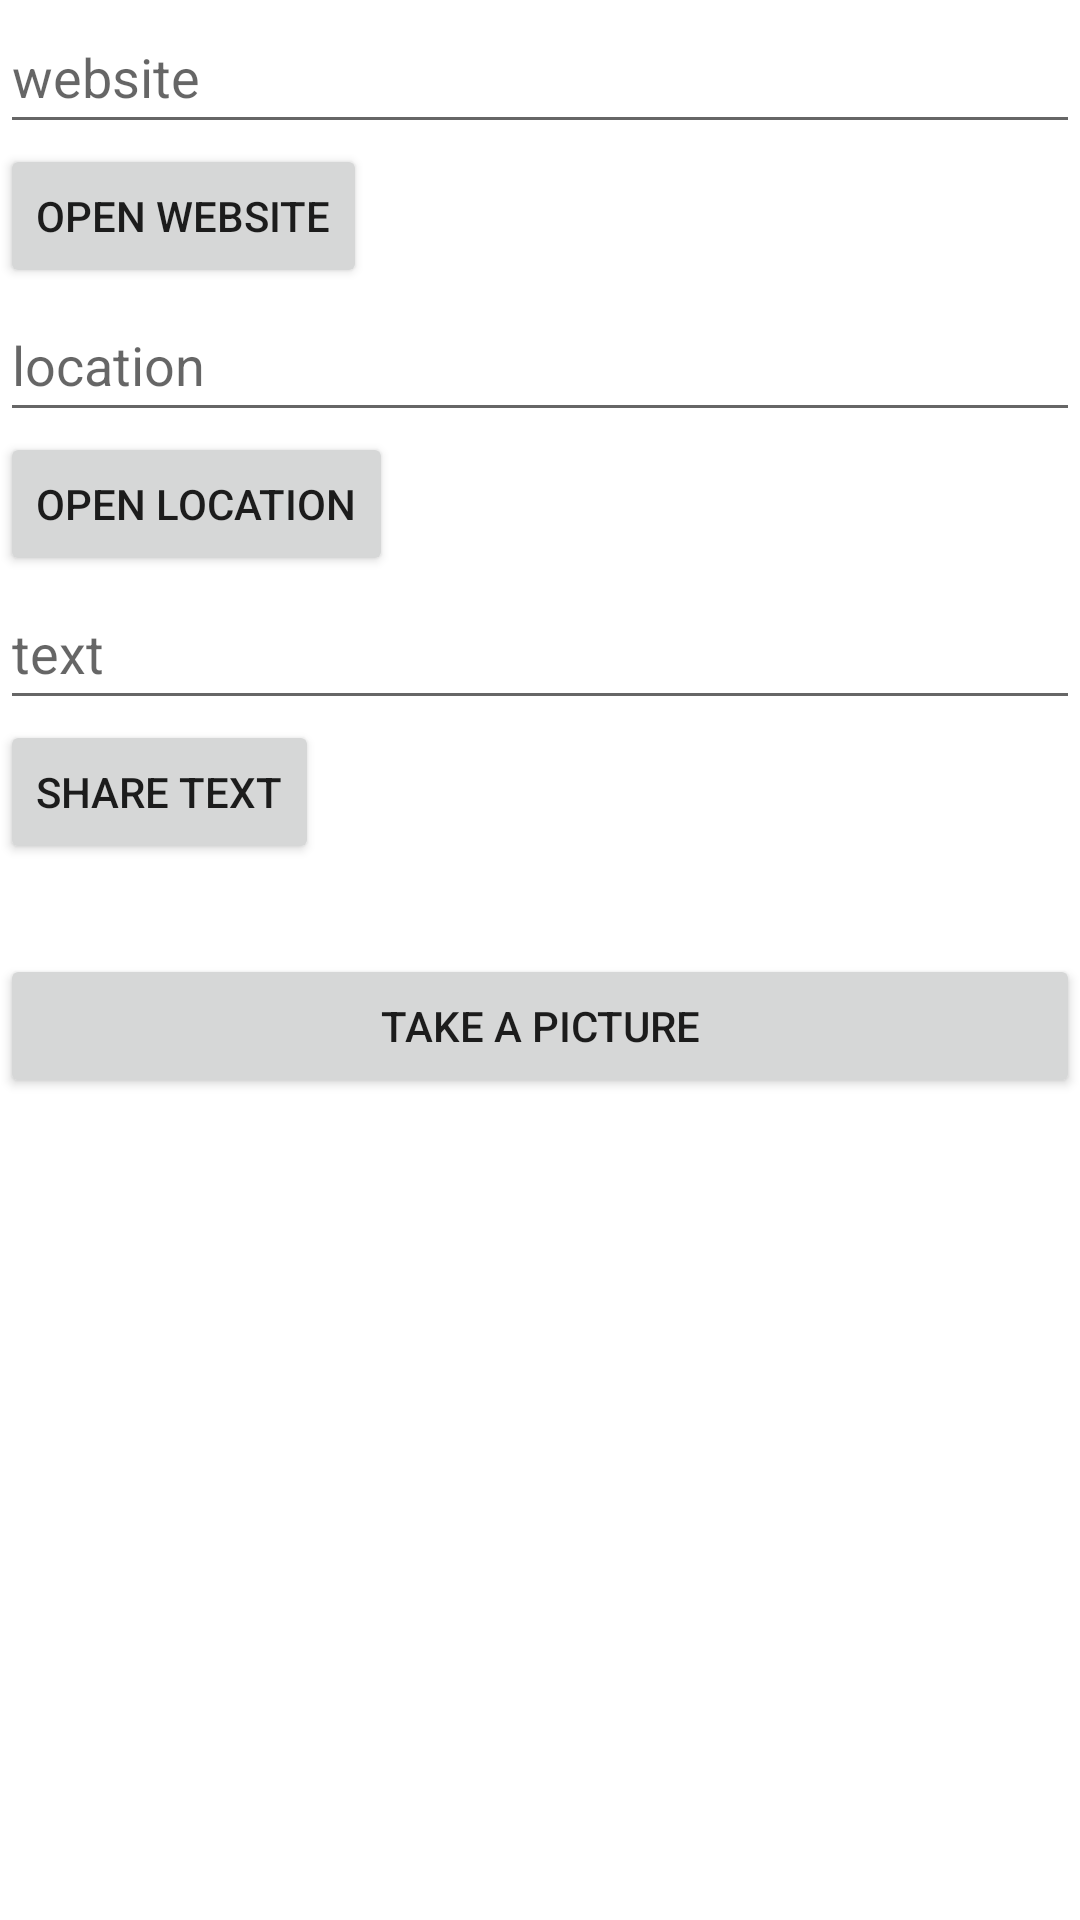

Android layout source for this screen:
<!-- AndroidManifest.xml: application theme Theme.Aston_intensiv_2 -->
<!-- res/layout/activity_implict.xml -->
<?xml version="1.0" encoding="utf-8"?>
<LinearLayout
    xmlns:android="http://schemas.android.com/apk/res/android"
    xmlns:app="http://schemas.android.com/apk/res-auto"
    xmlns:tools="http://schemas.android.com/tools"
    android:layout_width="match_parent"
    android:layout_height="wrap_content"
    tools:context=".ImplicitActivity"
    android:orientation="vertical"
    android:layout_margin="10dp">

    <ScrollView
        android:layout_width="match_parent"
        android:layout_height="wrap_content">
        <LinearLayout
            android:layout_width="match_parent"
            android:layout_height="wrap_content"
            android:orientation="vertical">

    <EditText
        android:id="@+id/web_edit_text"
        android:layout_width="match_parent"
        android:layout_height="wrap_content"
        android:hint="@string/website"
        android:minHeight="48dp" />

    <Button
        android:id="@+id/web_button"
        android:text = "@string/open_website"
        android:layout_width="wrap_content"
        android:layout_height="wrap_content"/>

    <EditText
        android:id="@+id/location_edit_text"
        android:layout_width="match_parent"
        android:layout_height="wrap_content"
        android:hint="@string/location"
        android:minHeight="48dp" />

    <Button
        android:id="@+id/location_button"
        android:text = "@string/open_location"
        android:layout_width="wrap_content"
        android:layout_height="wrap_content"/>

    <EditText
        android:id="@+id/share_text_edit_text"
        android:layout_width="match_parent"
        android:layout_height="wrap_content"
        android:hint="@string/text"
        android:minHeight="48dp" />

    <Button
        android:id="@+id/share_text_button"
        android:text = "@string/share_text"
        android:layout_width="wrap_content"
        android:layout_height="wrap_content"/>

    <Button
        android:layout_marginTop="30dp"
        android:text="@string/take_a_picture"
        android:id="@+id/picture_button"
        android:layout_width="match_parent"
        android:layout_height="wrap_content"/>
</LinearLayout>
    </ScrollView>
</LinearLayout>
<!-- resources referenced by this layout -->
<resources>
  <string name="location">location</string>
  <string name="open_location">Open location</string>
  <string name="open_website">Open website</string>
  <string name="share_text">Share Text</string>
  <string name="take_a_picture">Take a picture</string>
  <string name="text">text</string>
  <string name="website">website</string>
  <style name="Theme.Aston_intensiv_2" parent="Theme.MaterialComponents.DayNight.DarkActionBar">
          
          <item name="colorPrimary">@color/purple_500</item>
          <item name="colorPrimaryVariant">@color/purple_700</item>
          <item name="colorOnPrimary">@color/white</item>
          
          <item name="colorSecondary">@color/teal_200</item>
          <item name="colorSecondaryVariant">@color/teal_700</item>
          <item name="colorOnSecondary">@color/black</item>
          
          <item name="android:statusBarColor">?attr/colorPrimaryVariant</item>
          
      </style>
  <color name="purple_500">#FF6200EE</color>
  <color name="purple_700">#FF3700B3</color>
  <color name="white">#FFFFFFFF</color>
  <color name="teal_200">#FF03DAC5</color>
  <color name="teal_700">#FF018786</color>
  <color name="black">#FF000000</color>
</resources>
